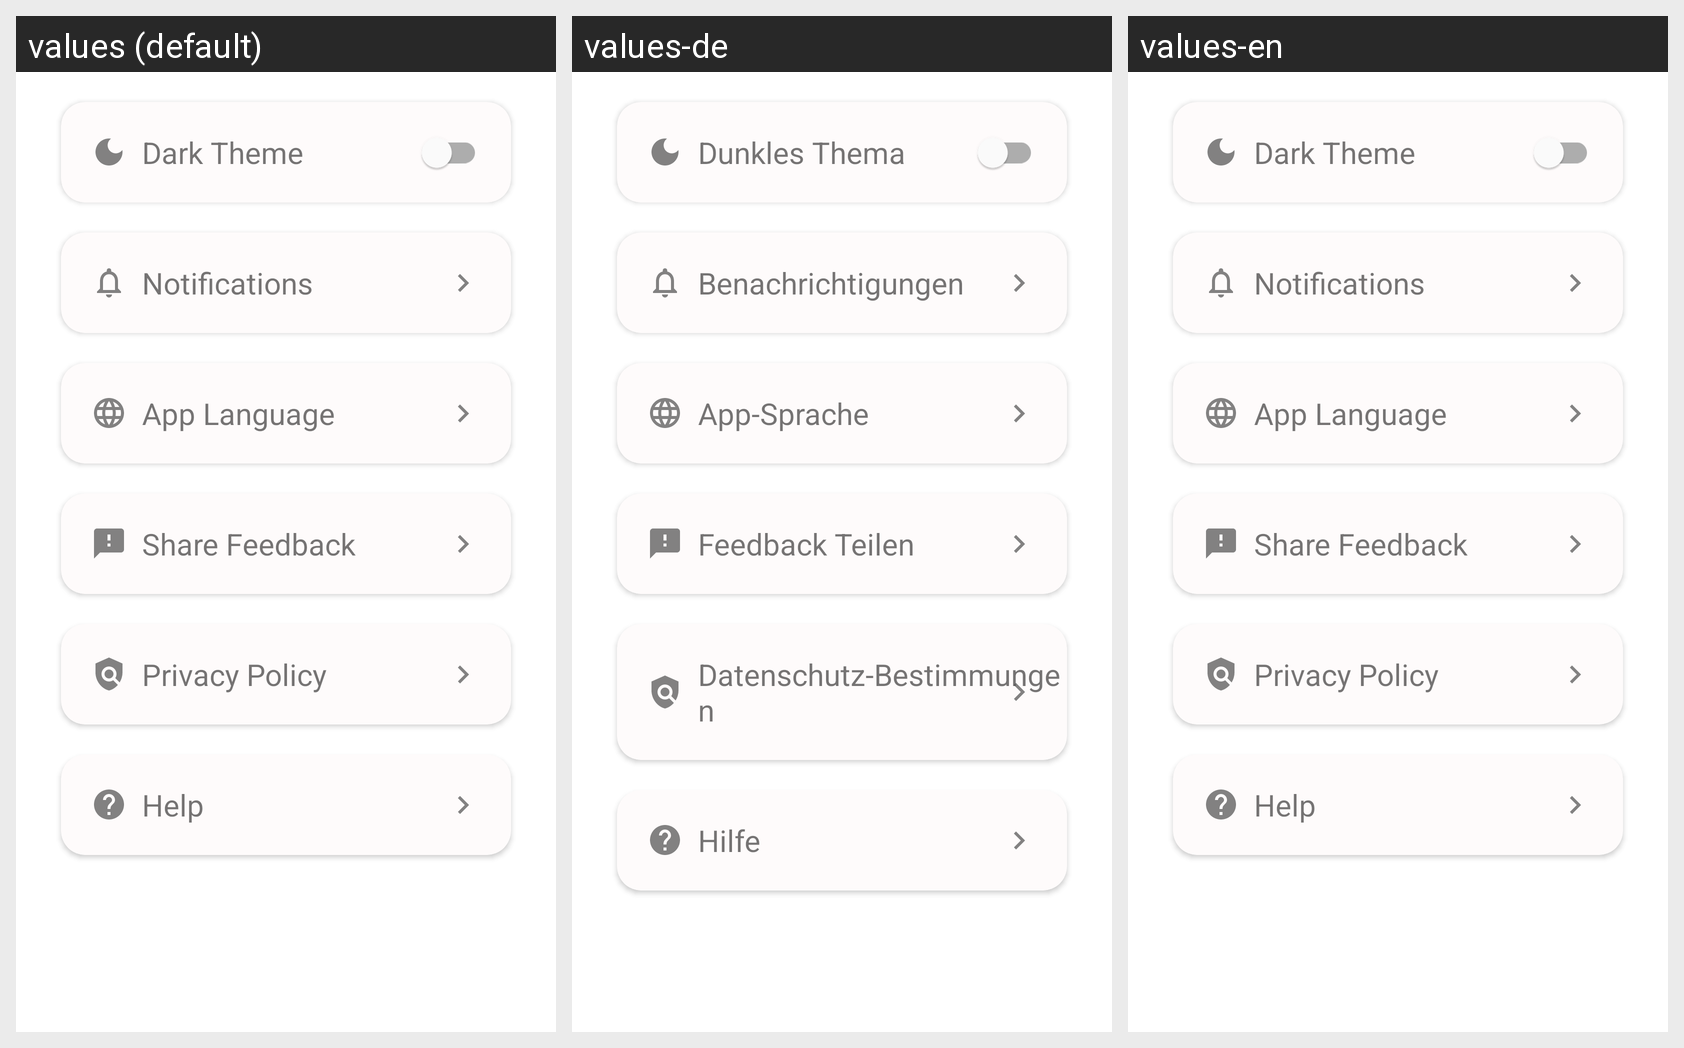

For this localized Android screen grid, give each drawn string resource with its value in every locale shown.
Android screen res/layout/fragment_settings.xml rendered under 3 locales, left to right: values (default), values-de, values-en. Device: Nexus 5 (rendered at 1080×1920; each locale shown at half size, 540×960, under a caption strip naming it); theme Theme.Todo.
Strings drawn on this screen, with the default value and each locale's value (text and hints the layout hard-codes, and strings that could not be matched under every locale, appear in the picture but are not listed):

dark_theme
  values: Dark Theme
  values-de: Dunkles Thema
  values-en: Dark Theme

notifications
  values: Notifications
  values-de: Benachrichtigungen
  values-en: Notifications

language
  values: App Language
  values-de: App-Sprache
  values-en: App Language

share_feedback
  values: Share Feedback
  values-de: Feedback Teilen
  values-en: Share Feedback

privacy_policy
  values: Privacy Policy
  values-de: Datenschutz-Bestimmungen
  values-en: Privacy Policy

help
  values: Help
  values-de: Hilfe
  values-en: Help
